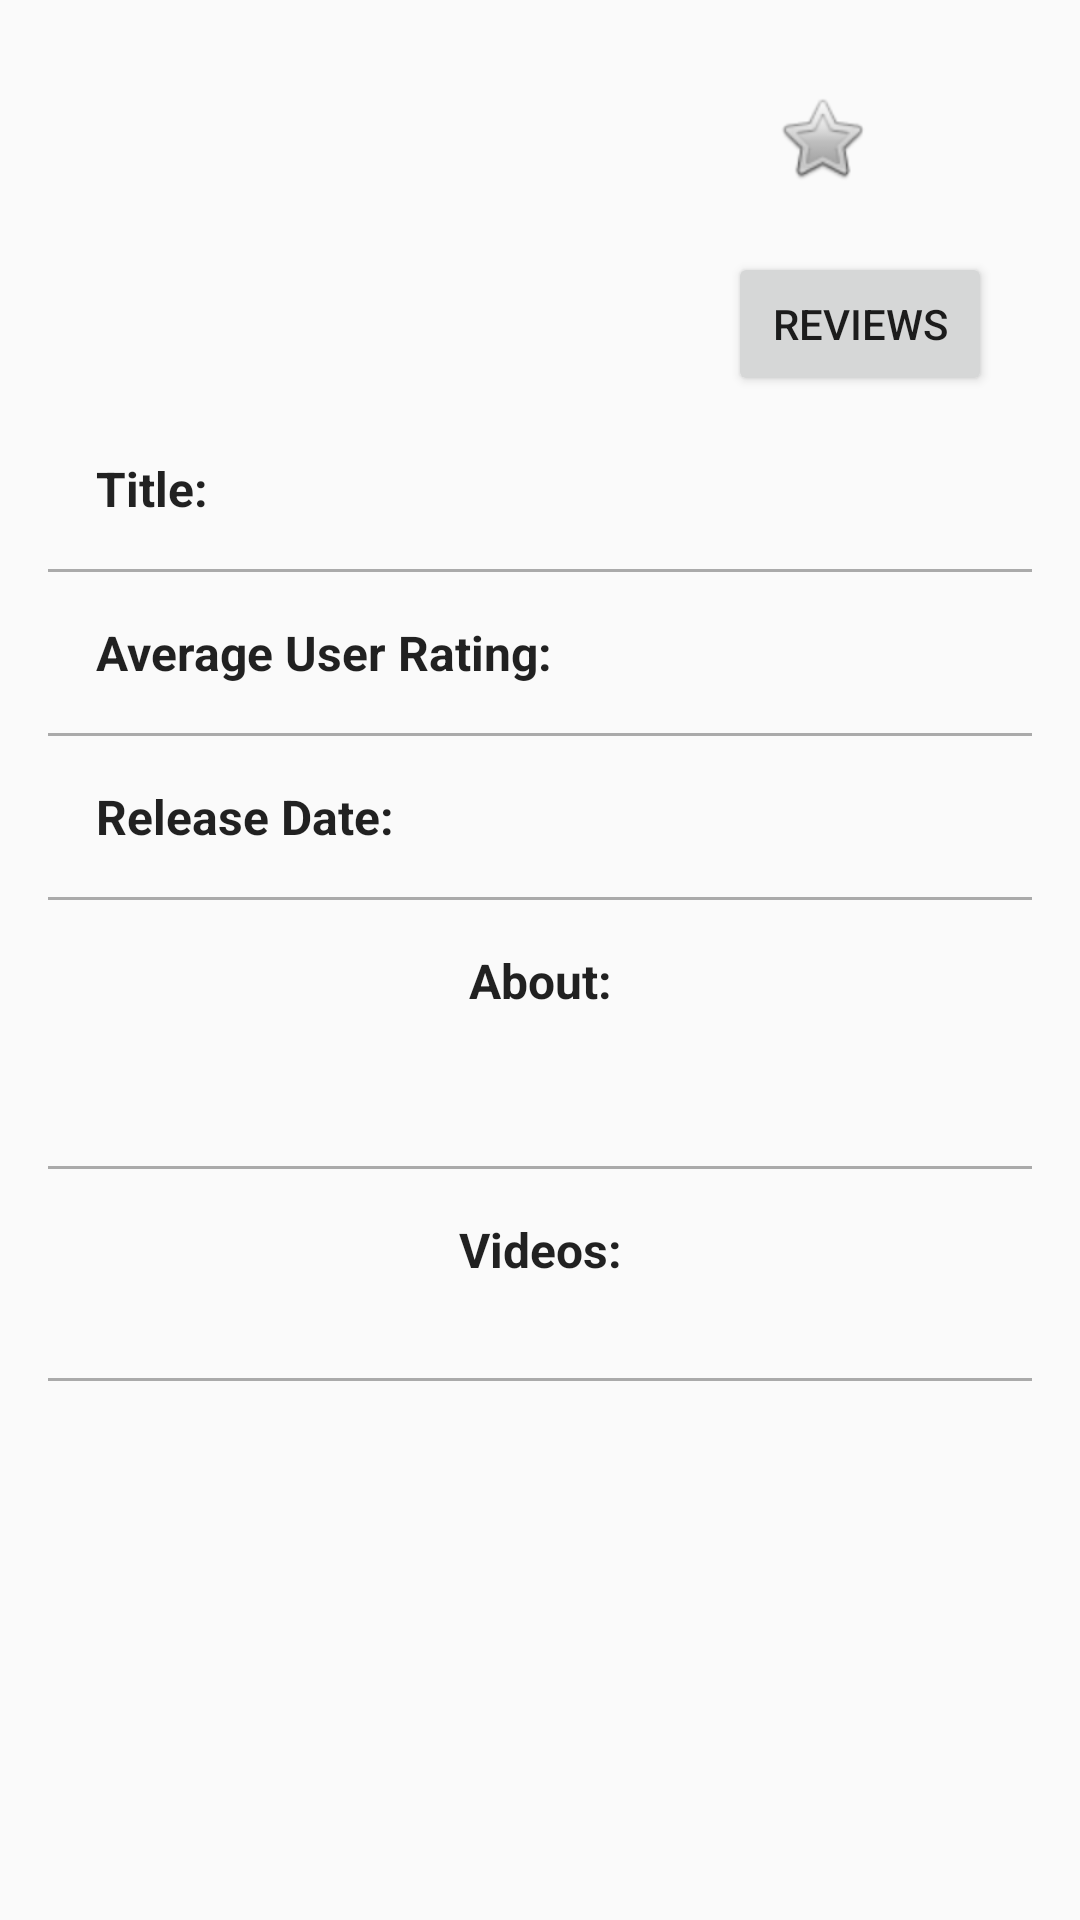

Android layout source for this screen:
<!-- AndroidManifest.xml: application theme AppTheme -->
<!-- res/layout/movie_detail_activity.xml -->
<?xml version="1.0" encoding="utf-8"?>
<ScrollView
    android:id="@+id/movie_detail_sv"
    xmlns:android="http://schemas.android.com/apk/res/android"
    xmlns:app="http://schemas.android.com/apk/res-auto"
    xmlns:tools="http://schemas.android.com/tools"
    android:layout_height="wrap_content"
    android:layout_width="match_parent">

    <android.support.constraint.ConstraintLayout
        android:layout_width="match_parent"
        android:layout_height="wrap_content"
        xmlns:tools="http://schemas.android.com/tools">

        <ImageView
            android:id="@+id/movie_detail_iv_thumbnail"
            android:layout_width="@dimen/detail_movie_iv_width"
            android:layout_height="@dimen/detail_movie_iv_height"
            android:layout_marginStart="16dp"
            android:layout_marginTop="16dp"
            android:contentDescription="@string/movie_iv_content_description"
            app:layout_constraintStart_toStartOf="parent"
            app:layout_constraintTop_toTopOf="parent" />

        <TextView
            android:id="@+id/movie_title_label"
            style="@style/LabelsTheme"
            android:layout_width="wrap_content"
            android:layout_height="wrap_content"
            android:layout_marginStart="32dp"
            android:layout_marginTop="24dp"
            android:text="@string/movie_title_label"
            app:layout_constraintStart_toStartOf="parent"
            app:layout_constraintTop_toBottomOf="@+id/movie_detail_iv_thumbnail" />

        <TextView
            android:id="@+id/plot_synopsis_label"
            style="@style/LabelsTheme"
            android:layout_width="wrap_content"
            android:layout_height="wrap_content"
            android:layout_marginEnd="8dp"
            android:layout_marginStart="8dp"
            android:layout_marginTop="16dp"
            android:text="@string/movie_plot_label"
            app:layout_constraintEnd_toEndOf="parent"
            app:layout_constraintStart_toStartOf="parent"
            app:layout_constraintTop_toBottomOf="@+id/border_line3" />

        <TextView
            android:id="@+id/user_rating_label"
            style="@style/LabelsTheme"
            android:layout_width="wrap_content"
            android:layout_height="wrap_content"
            android:layout_marginTop="16dp"
            android:text="@string/user_rating_label"
            app:layout_constraintStart_toStartOf="@+id/movie_title_label"
            app:layout_constraintTop_toBottomOf="@+id/border_line1" />

        <TextView
            android:id="@+id/release_date_label"
            style="@style/LabelsTheme"
            android:layout_width="wrap_content"
            android:layout_height="wrap_content"
            android:layout_marginTop="16dp"
            android:text="@string/release_date_label"
            app:layout_constraintStart_toStartOf="@+id/user_rating_label"
            app:layout_constraintTop_toBottomOf="@+id/border_line2" />

        <TextView
            android:id="@+id/movie_title_tv"
            android:layout_width="wrap_content"
            android:layout_height="wrap_content"
            android:layout_marginEnd="24dp"
            android:layout_marginTop="24dp"
            app:layout_constraintEnd_toEndOf="parent"
            app:layout_constraintTop_toBottomOf="@+id/movie_detail_iv_thumbnail"
            tools:text="This is a movie Title!" />

        <TextView
            android:id="@+id/movie_plot_tv"
            android:layout_width="300dp"
            android:layout_height="wrap_content"
            android:layout_marginEnd="24dp"
            android:layout_marginStart="24dp"
            android:layout_marginTop="16dp"
            app:layout_constraintEnd_toEndOf="parent"
            app:layout_constraintStart_toStartOf="parent"
            app:layout_constraintTop_toBottomOf="@+id/plot_synopsis_label"
            tools:text="This is a movie plot and stuff about the movie, will probably be really long..." />

        <TextView
            android:id="@+id/user_rating_tv"
            android:layout_width="wrap_content"
            android:layout_height="wrap_content"
            android:layout_marginEnd="24dp"
            android:layout_marginTop="16dp"
            app:layout_constraintEnd_toEndOf="parent"
            app:layout_constraintTop_toBottomOf="@+id/border_line1"
            tools:text="9 out of 10" />

        <TextView
            android:id="@+id/release_date_tv"
            android:layout_width="wrap_content"
            android:layout_height="wrap_content"
            android:layout_marginEnd="24dp"
            android:layout_marginTop="16dp"
            app:layout_constraintEnd_toEndOf="parent"
            app:layout_constraintTop_toBottomOf="@+id/border_line2"
            tools:text="2018-04-30" />

        <View
            android:id="@+id/border_line1"
            android:layout_width="match_parent"
            android:layout_height="1dp"
            android:layout_marginLeft="16dp"
            android:layout_marginRight="16dp"
            android:layout_marginTop="16dp"
            android:background="@android:color/darker_gray"
            app:layout_constraintLeft_toLeftOf="parent"
            app:layout_constraintRight_toRightOf="parent"
            app:layout_constraintTop_toBottomOf="@+id/movie_title_label" />

        <View
            android:id="@+id/border_line2"
            android:layout_width="match_parent"
            android:layout_height="1dp"
            android:layout_marginLeft="16dp"
            android:layout_marginRight="16dp"
            android:layout_marginTop="16dp"
            android:background="@android:color/darker_gray"
            app:layout_constraintLeft_toLeftOf="parent"
            app:layout_constraintRight_toRightOf="parent"
            app:layout_constraintTop_toBottomOf="@+id/user_rating_label" />

        <View
            android:id="@+id/border_line3"
            android:layout_width="match_parent"
            android:layout_height="1dp"
            android:layout_marginLeft="16dp"
            android:layout_marginRight="16dp"
            android:layout_marginTop="16dp"
            android:background="@android:color/darker_gray"
            app:layout_constraintLeft_toLeftOf="parent"
            app:layout_constraintRight_toRightOf="parent"
            app:layout_constraintTop_toBottomOf="@+id/release_date_label" />

        <View
            android:id="@+id/border_line4"
            android:layout_width="match_parent"
            android:layout_height="1dp"
            android:layout_marginLeft="16dp"
            android:layout_marginRight="16dp"
            android:layout_marginTop="16dp"
            android:layout_marginBottom="16dp"
            android:background="@android:color/darker_gray"
            app:layout_constraintLeft_toLeftOf="parent"
            app:layout_constraintRight_toRightOf="parent"
            app:layout_constraintTop_toBottomOf="@+id/movie_plot_tv"/>

        <TextView
            android:id="@+id/video_list_label"
            style="@style/LabelsTheme"
            android:layout_width="wrap_content"
            android:layout_height="wrap_content"
            android:layout_margin="16dp"
            android:gravity="center"
            app:layout_constraintLeft_toLeftOf="parent"
            app:layout_constraintRight_toRightOf="parent"
            app:layout_constraintTop_toBottomOf="@+id/border_line4"
            android:text="@string/video_list_label" />

        <android.support.v7.widget.RecyclerView
            android:layout_width="match_parent"
            android:layout_height="wrap_content"
            android:layout_marginTop="16dp"
            android:layout_marginRight="16dp"
            android:layout_marginLeft="16dp"
            android:id="@+id/video_links_rv"
            android:gravity="center"
            app:layout_constraintLeft_toLeftOf="parent"
            app:layout_constraintRight_toRightOf="parent"
            app:layout_constraintTop_toBottomOf="@+id/video_list_label"/>

        <View
            android:id="@+id/border_line5"
            android:layout_width="match_parent"
            android:layout_height="1dp"
            android:layout_marginLeft="16dp"
            android:layout_marginRight="16dp"
            android:layout_marginTop="16dp"
            android:layout_marginBottom="16dp"
            android:background="@android:color/darker_gray"
            app:layout_constraintLeft_toLeftOf="parent"
            app:layout_constraintRight_toRightOf="parent"
            app:layout_constraintTop_toBottomOf="@+id/video_links_rv"
            app:layout_constraintBottom_toBottomOf="parent"/>

        
        <CheckBox
            android:button="@android:drawable/btn_star"
            android:id="@+id/favorite_button"
            android:layout_width="60dp"
            android:layout_height="60dp"
            android:layout_alignParentBottom="true"
            android:layout_centerHorizontal="true"
            android:background="@android:color/transparent"
            android:layout_marginEnd="8dp"
            android:layout_marginStart="8dp"
            android:layout_marginTop="16dp"
            android:layout_gravity="center"
            app:layout_constraintEnd_toEndOf="parent"
            app:layout_constraintStart_toEndOf="@+id/movie_detail_iv_thumbnail"
            app:layout_constraintTop_toTopOf="parent"/>

        <Button
            android:id="@+id/see_reviews_button"
            android:layout_width="wrap_content"
            android:layout_height="wrap_content"
            android:layout_marginEnd="8dp"
            android:layout_marginStart="8dp"
            android:layout_marginTop="8dp"
            android:text="@string/movie_reviews_btn"
            android:onClick="startReviewsActivity"
            app:layout_constraintEnd_toEndOf="parent"
            app:layout_constraintHorizontal_bias="0.468"
            app:layout_constraintStart_toEndOf="@+id/movie_detail_iv_thumbnail"
            app:layout_constraintTop_toBottomOf="@+id/favorite_button" />

    </android.support.constraint.ConstraintLayout>

</ScrollView>
<!-- resources referenced by this layout -->
<resources>
  <dimen name="detail_movie_iv_height">112dp</dimen>
  <dimen name="detail_movie_iv_width">200dp</dimen>
  <string name="movie_iv_content_description">An image of the movie </string>
  <string name="movie_plot_label">About:</string>
  <string name="movie_reviews_btn">Reviews</string>
  <string name="movie_title_label">Title:</string>
  <string name="release_date_label">Release Date:</string>
  <string name="user_rating_label">Average User Rating:</string>
  <string name="video_list_label">Videos:</string>
  <style name="LabelsTheme" parent="Theme.AppCompat.Light.DarkActionBar">
          <item name="android:textSize">16sp</item>
          <item name="android:textStyle">bold</item>
      </style>
  <style name="AppTheme" parent="Theme.AppCompat.Light.DarkActionBar">
          
          <item name="colorPrimary">@color/colorPrimary</item>
          <item name="colorPrimaryDark">@color/colorPrimaryDark</item>
          <item name="colorAccent">@color/colorSecondary</item>
          <item name="preferenceTheme">@style/PreferenceThemeOverlay</item>
      </style>
  <color name="colorPrimary">#00c853</color>
  <color name="colorPrimaryDark">#009624</color>
  <color name="colorSecondary">#795548</color>
</resources>
